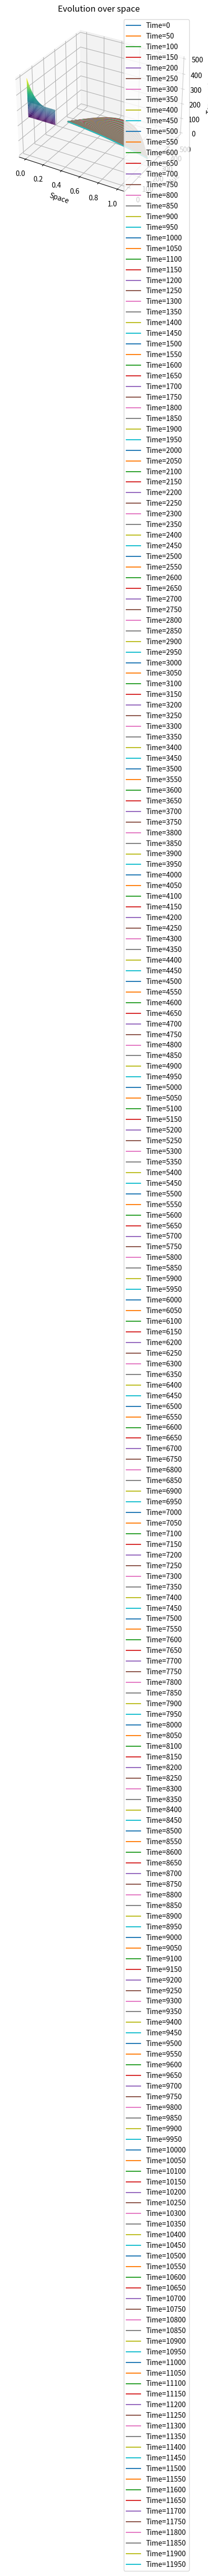

Source code (Python):
import numpy as np
import matplotlib.pyplot as plt

def get_delta_t(delta_x, buffer):
    return 0.5 * np.square(delta_x) * buffer

space_steps = 101
    
delta_x = 1/(space_steps - 1)
delta_t = get_delta_t(delta_x, 0.5)

time_step_space = 0.3

time_steps = int(np.ceil(time_step_space / delta_t))

current_temperature = np.zeros(space_steps)
next_temperature = np.zeros(space_steps)
plot_data = []

current_temperature[0] = 350
current_temperature[-1] = 250

next_temperature[0] = 350
next_temperature[-1] = 250

alpha = delta_t / delta_x**2

for i in range(space_steps - 2):
    j = (i + 1) * delta_x
    current_temperature[i + 1] = 350 - 100 * j + 200 * np.sin(np.pi * j)
    
a = (1 + 2 * alpha) * np.ones(space_steps)
b = -alpha * np.ones(space_steps - 1)

c = np.zeros(space_steps)
c[0] = a[0]

# A = np.diag(b[1:], -1) + np.diag(a) + np.diag(b[:-1], 1)

for i in range(1, space_steps):
    c[i] = a[i] - (np.square(b[i - 1]) / c[i - 1])

# Time-stepping
plot_data = [current_temperature.copy()]
for t in range(time_steps):
    F = np.zeros(space_steps)
    F[0] = 350
    F[-1] = 250
    F = F * alpha + current_temperature
    
    for i in range(1, space_steps):
        F[i] = F[i] - (b[i - 1] / c[i - 1]) * F[i - 1] #g and f vector at some point
    
    current_temperature[-1] = F[-1] / c[-1]
    
    for i in range(space_steps - 2, 0, -1):
        current_temperature[i] = (F[i] - (b[i] * current_temperature[i + 1])) / c[i]
        
    current_temperature[0] = 350
    current_temperature[-1] = 250
    
    plot_data.append(current_temperature.copy())

#plotting
data_np = np.array(plot_data)
data_np = data_np.T 

space = np.linspace(0, 1, space_steps)
time = np.linspace(0, time_step_space, time_steps + 1)

Time, Space = np.meshgrid(time, space)

fig = plt.figure()
ax = fig.add_subplot(111, projection='3d')
ax.plot_surface(Time, Space, data_np, cmap='viridis') 

ax.set_xlabel('Time')
ax.set_ylabel('Space')
ax.set_zlabel('Temperature')
ax.set_title('Evolution over time and space')
plt.show()

#plotting
data_np = np.array(plot_data)
data_np = data_np.T 

space = np.linspace(0, 1, space_steps)
time = np.linspace(0, 1, time_steps)

# Plotting for discrete timestamp values
for t in range(0, time_steps, 50):  # Change the step size as per your requirement
    plt.plot(space, data_np[:, t], label=f'Time={t}')

plt.xlabel('Space')
plt.ylabel('Value')
plt.title('Evolution over space')
plt.legend()
plt.show()